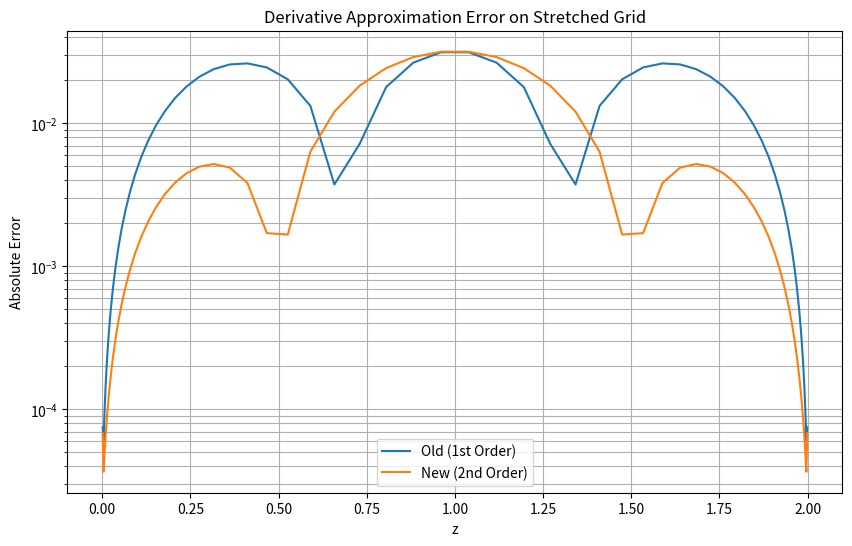

The matplotlib source for this figure:
import numpy as np
import matplotlib.pyplot as plt

def compute_dUdz_old(U_mean, z_c):
    """Old 1st order centered difference implementation."""
    nz = len(U_mean)
    dUdz = np.zeros(nz)
    dz_f = z_c[1:] - z_c[:-1]
    
    if nz > 2:
        for k in range(1, nz-1):
            dz_avg = dz_f[k] + dz_f[k-1]
            dUdz[k] = (U_mean[k+1] - U_mean[k-1]) / dz_avg
            
    dUdz[0] = (U_mean[1] - U_mean[0]) / dz_f[0]
    dUdz[-1] = (U_mean[-1] - U_mean[-2]) / dz_f[-1]
    return dUdz

def compute_dUdz_new(U_mean, z_c):
    """New 2nd order implementation."""
    nz = len(U_mean)
    dUdz = np.zeros(nz)
    
    if nz > 2:
        h_minus = z_c[1:-1] - z_c[0:-2]
        h_plus = z_c[2:] - z_c[1:-1]
        
        c_minus = -h_plus / (h_minus * (h_minus + h_plus))
        c_center = (h_plus - h_minus) / (h_minus * h_plus)
        c_plus = h_minus / (h_plus * (h_minus + h_plus))
        
        dUdz[1:-1] = (c_minus * U_mean[0:-2] + 
                      c_center * U_mean[1:-1] + 
                      c_plus * U_mean[2:])

    h0 = z_c[1] - z_c[0]
    h1 = z_c[2] - z_c[1]
    c0 = -(2*h0 + h1) / (h0 * (h0 + h1))
    c1 = (h0 + h1) / (h0 * h1)
    c2 = -h0 / (h1 * (h0 + h1))
    dUdz[0] = c0 * U_mean[0] + c1 * U_mean[1] + c2 * U_mean[2]

    h_last = z_c[-1] - z_c[-2]
    h_prev = z_c[-2] - z_c[-3]
    c_last = (2*h_last + h_prev) / (h_last * (h_last + h_prev))
    c_prev = -(h_last + h_prev) / (h_last * h_prev)
    c_prev2 = h_last / (h_prev * (h_last + h_prev))
    dUdz[-1] = c_last * U_mean[-1] + c_prev * U_mean[-2] + c_prev2 * U_mean[-3]

    return dUdz

# Test setup
nz = 64
Lz = 2.0
gamma = 2.5 # Strong stretching

# Generate stretched grid
k = np.linspace(0, nz, nz+1)
xi = (2 * k / nz) - 1
z_f = 0.5 * Lz * (1 + np.tanh(gamma * xi) / np.tanh(gamma))
z_c = 0.5 * (z_f[:-1] + z_f[1:]) # Interior points

# Test function: u(z) = sin(pi * z)
# Analytical derivative: u'(z) = pi * cos(pi * z)
u = np.sin(np.pi * z_c)
du_exact = np.pi * np.cos(np.pi * z_c)

# Compute numerical derivatives
du_old = compute_dUdz_old(u, z_c)
du_new = compute_dUdz_new(u, z_c)

# Compute errors
err_old = np.abs(du_old - du_exact)
err_new = np.abs(du_new - du_exact)

print(f"Max error (Old): {err_old.max():.6e}")
print(f"Max error (New): {err_new.max():.6e}")
print(f"Mean error (Old): {err_old.mean():.6e}")
print(f"Mean error (New): {err_new.mean():.6e}")
print(f"Improvement factor (Max): {err_old.max()/err_new.max():.2f}x")

# Plot errors
plt.figure(figsize=(10, 6))
plt.semilogy(z_c, err_old, label='Old (1st Order)')
plt.semilogy(z_c, err_new, label='New (2nd Order)')
plt.xlabel('z')
plt.ylabel('Absolute Error')
plt.title('Derivative Approximation Error on Stretched Grid')
plt.legend()
plt.grid(True, which="both", ls="-")
plt.savefig('derivative_test.png')
print("Saved error plot to derivative_test.png")
